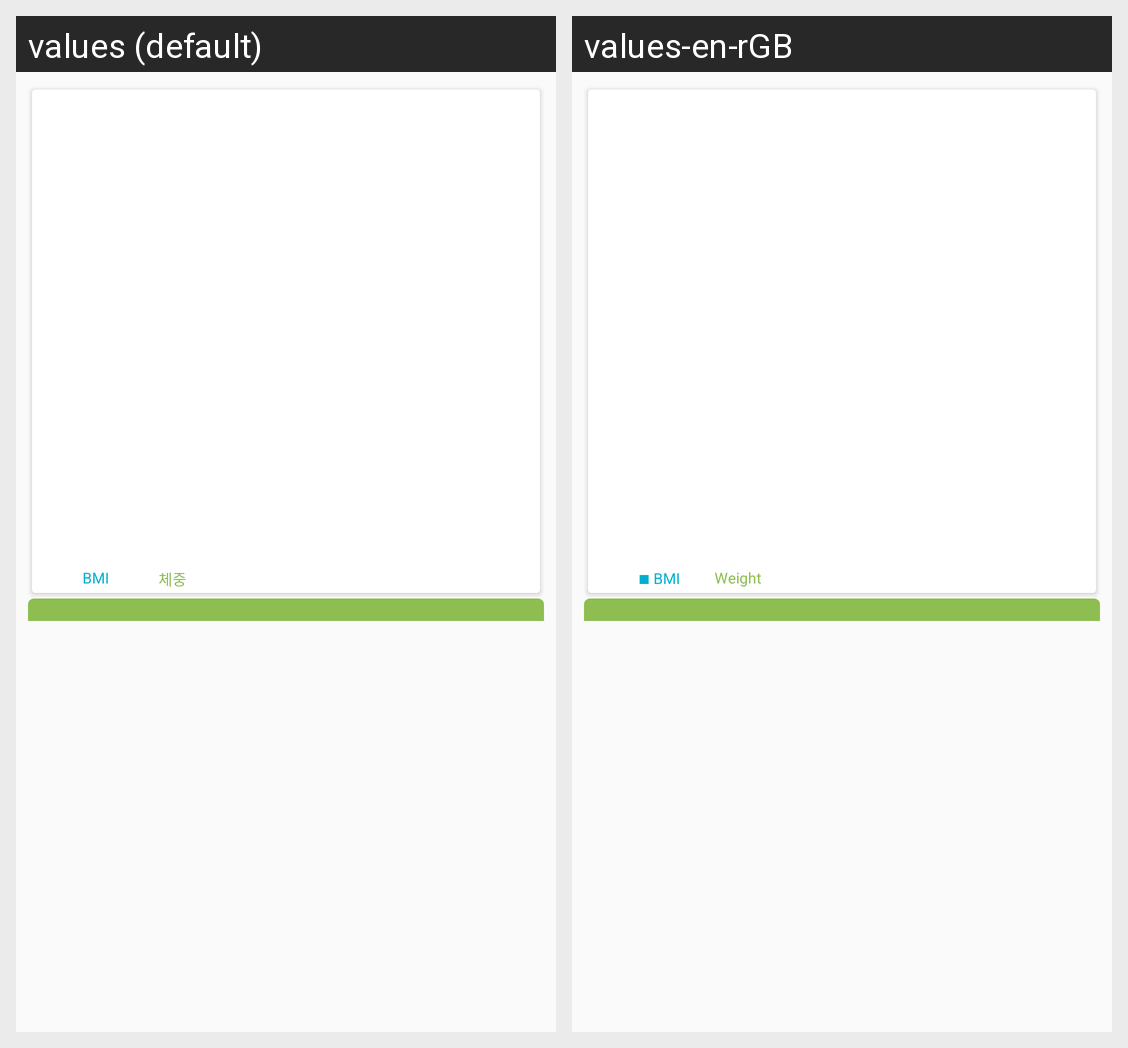

Locale-by-locale string values for the Android screen shown in this grid:
Android screen res/layout/fragment_weight.xml rendered under 2 locales, left to right: values (default), values-en-rGB. Device: Nexus 5 (rendered at 1080×1920; each locale shown at half size, 540×960, under a caption strip naming it); theme AppTheme.
Strings drawn on this screen, with the default value and each locale's value (text and hints the layout hard-codes, and strings that could not be matched under every locale, appear in the picture but are not listed):

cap_bmi
  values: BMI
  values-en-rGB: ■ BMI

cap_chart_weight
  values: 체중
  values-en-rGB: Weight
